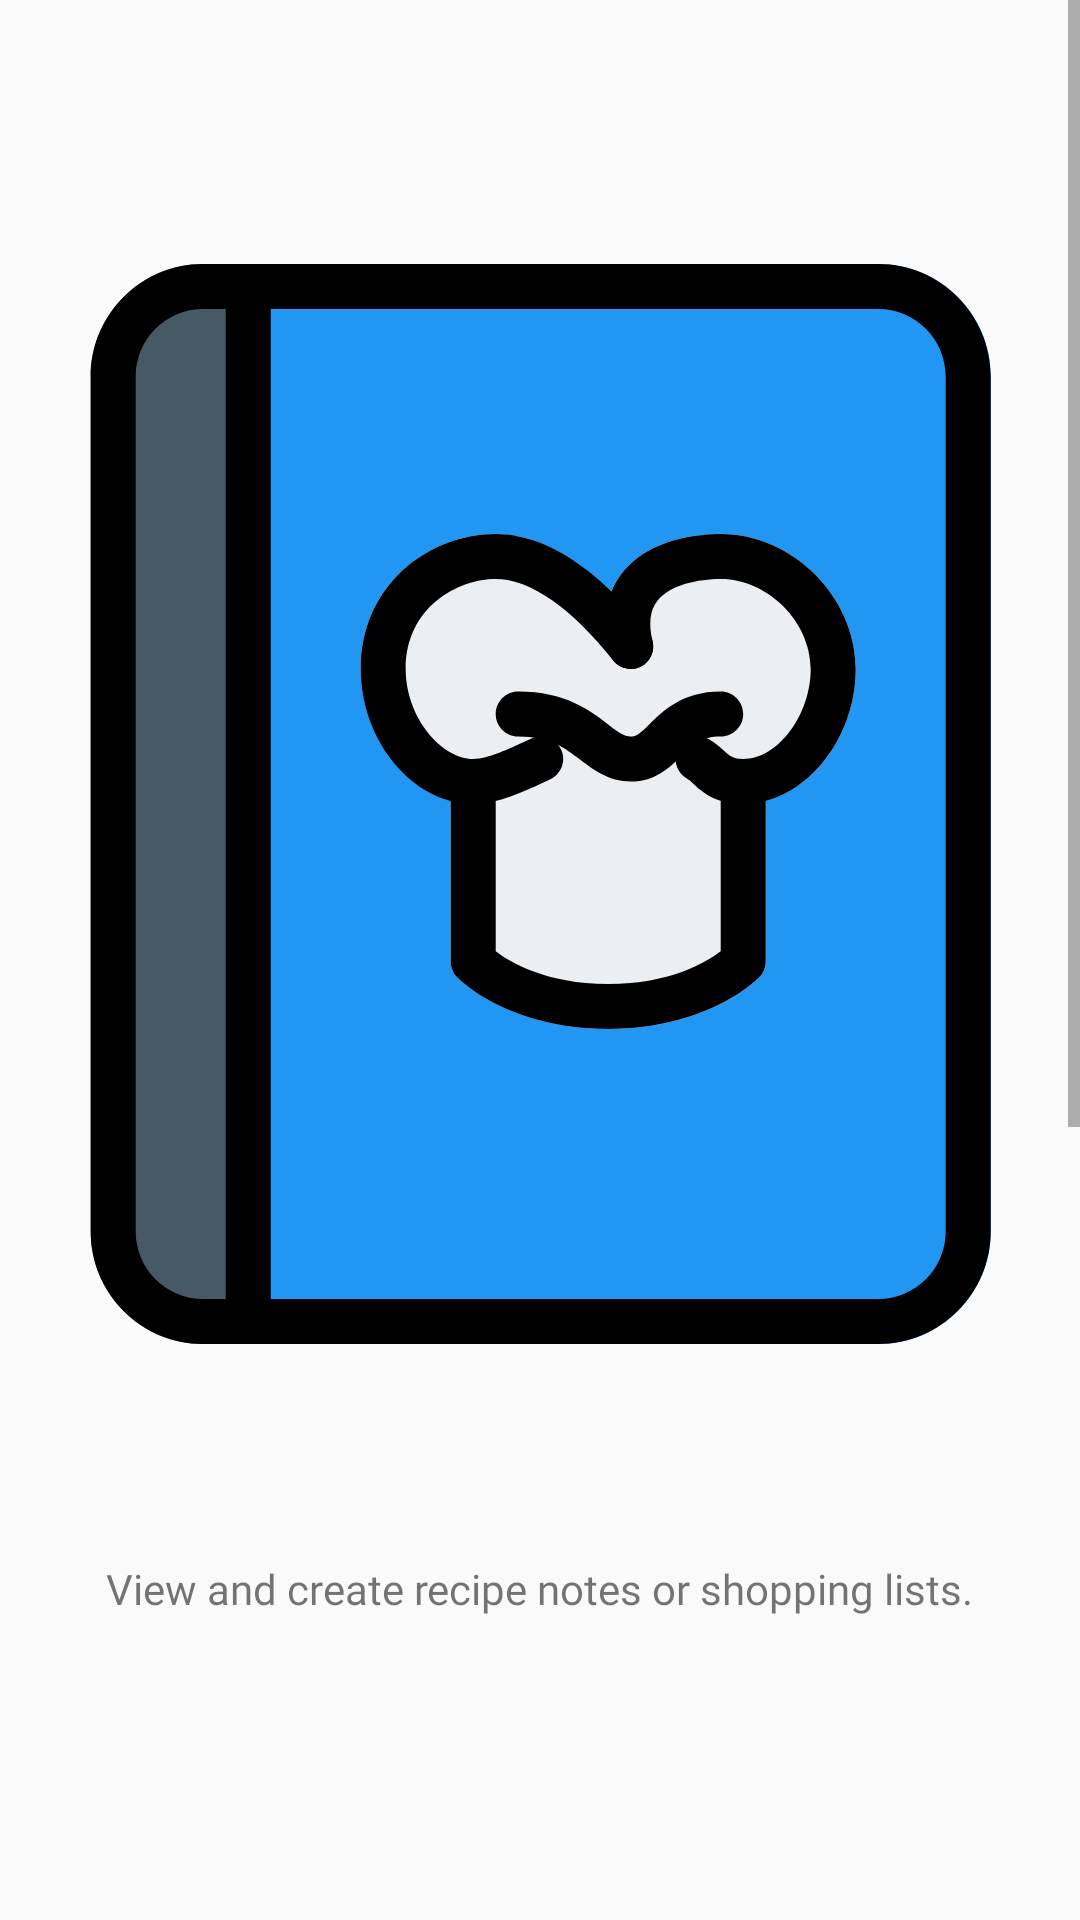

This screen was rendered from an Android layout file. Write that file and the resources it references.
<!-- AndroidManifest.xml: application theme AppTheme -->
<!-- res/layout/fragment_notes.xml -->
<?xml version="1.0" encoding="utf-8"?>
<FrameLayout xmlns:android="http://schemas.android.com/apk/res/android"
    xmlns:app="http://schemas.android.com/apk/res-auto"
    xmlns:tools="http://schemas.android.com/tools"
    android:layout_width="match_parent" android:layout_height="match_parent">

    <ScrollView
        android:layout_width="match_parent"
        android:layout_height="match_parent">

        <androidx.constraintlayout.widget.ConstraintLayout
            android:layout_width="match_parent"
            android:layout_height="match_parent">


            <Button
                android:id="@+id/buttonNotes"
                android:layout_width="0dp"
                android:layout_height="wrap_content"
                android:background="@color/colorTealLight"
                android:fontFamily="@font/roboto_bold"
                android:text="Look Up Notes"
                app:layout_constraintBottom_toBottomOf="parent"
                app:layout_constraintEnd_toEndOf="@+id/textView11"
                app:layout_constraintStart_toStartOf="@+id/textView11" />

            <ImageView
                android:id="@+id/imageView3"
                android:layout_width="0dp"
                android:layout_height="0dp"
                android:layout_marginTop="16dp"
                app:layout_constraintBottom_toTopOf="@+id/guideline7"
                app:layout_constraintEnd_toEndOf="parent"
                app:layout_constraintStart_toStartOf="parent"
                app:layout_constraintTop_toTopOf="parent"
                app:srcCompat="@drawable/ic_dishnotes" />

            <androidx.constraintlayout.widget.Guideline
                android:id="@+id/guideline7"
                android:layout_width="wrap_content"
                android:layout_height="wrap_content"
                android:orientation="horizontal"
                app:layout_constraintGuide_percent="0.4770017" />

            <TextView
                android:id="@+id/textView11"
                android:layout_width="wrap_content"
                android:layout_height="wrap_content"
                android:fontFamily="@font/roboto"
                android:text="@string/notes_text"
                app:layout_constraintBottom_toTopOf="@+id/guideline8"
                app:layout_constraintEnd_toEndOf="parent"
                app:layout_constraintStart_toStartOf="parent"
                app:layout_constraintTop_toBottomOf="@+id/imageView3" />

            <androidx.constraintlayout.widget.Guideline
                android:id="@+id/guideline8"
                android:layout_width="wrap_content"
                android:layout_height="wrap_content"
                android:orientation="horizontal"
                app:layout_constraintGuide_begin="539dp" />
        </androidx.constraintlayout.widget.ConstraintLayout>
    </ScrollView>



</FrameLayout>
<!-- resources referenced by this layout -->
<resources>
  <color name="colorTealLight">#55E6C7</color>
  <!-- drawable ic_dishnotes: vector/xml drawable (drawable, 4479 chars, omitted) -->
  <string name="notes_text"> View and create recipe notes or shopping lists. </string>
  <style name="AppTheme" parent="Theme.AppCompat.Light.DarkActionBar">
          
          <item name="colorPrimary">@color/colorPrimary</item>
          <item name="colorPrimaryDark">@color/colorPrimaryDark</item>
          <item name="colorAccent">@color/colorAccent</item>
      </style>
  <color name="colorPrimary">#21C1D5</color>
  <color name="colorPrimaryDark">#00A8CF</color>
  <color name="colorAccent">#D81B60</color>
</resources>
